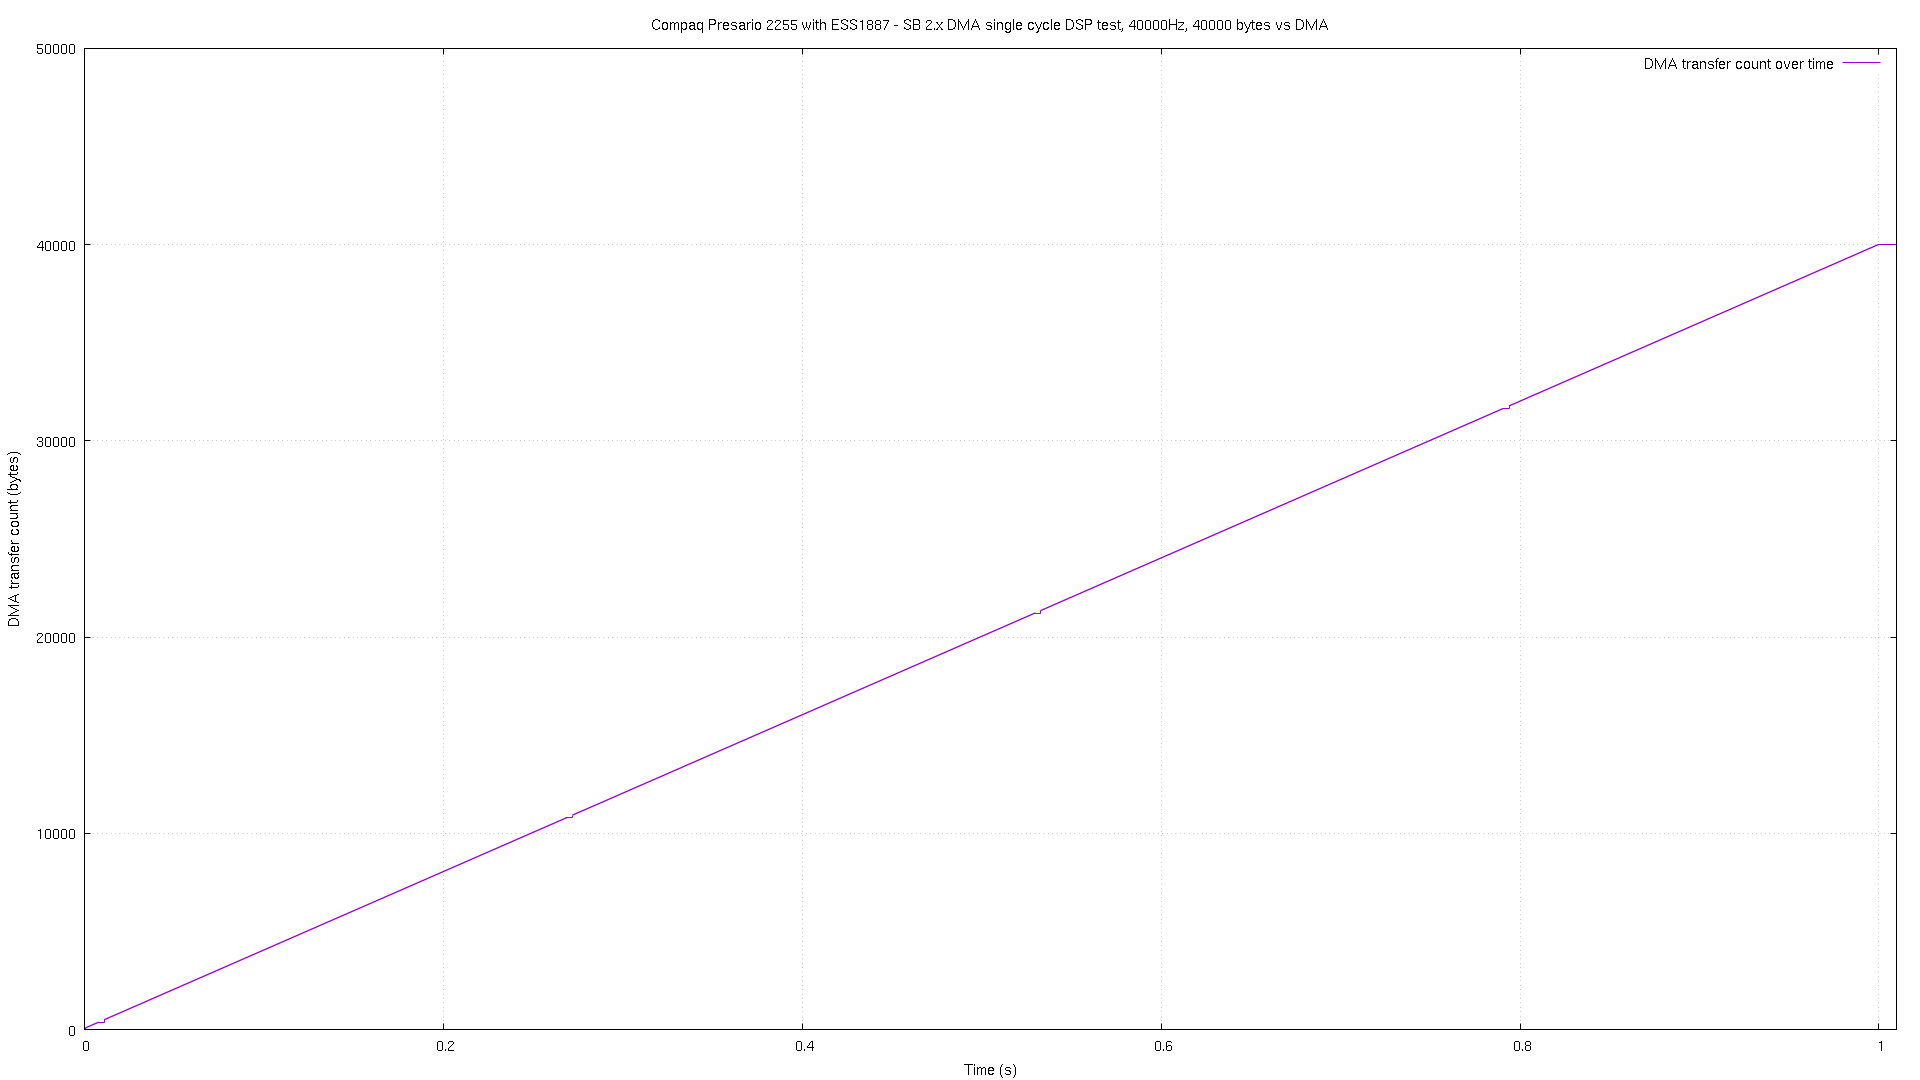

Data behind this chart, as committed beside it:
# pos, time
0, 1.8e-05
1, 8e-05
3, 9.6e-05
4, 0.000111
6, 0.000127
8, 0.000143
10, 0.000161
12, 0.000177
14, 0.000193
15, 0.00021
17, 0.000224
19, 0.000241
20, 0.000255
22, 0.000273
24, 0.000287
25, 0.000302
27, 0.000318
29, 0.000334
31, 0.000351
32, 0.000366
34, 0.00038
36, 0.0004
38, 0.000417
40, 0.000434
42, 0.000451
44, 0.000468
46, 0.000484
49, 0.000501
50, 0.000517
52, 0.000531
54, 0.000548
55, 0.000565
57, 0.000579
59, 0.000594
61, 0.000611
63, 0.000627
65, 0.000644
67, 0.00066
69, 0.000676
71, 0.000693
72, 0.000709
75, 0.000726
76, 0.000743
78, 0.000758
81, 0.000775
82, 0.000792
84, 0.000808
86, 0.000826
88, 0.00084
89, 0.000857
92, 0.000873
93, 0.000889
95, 0.000904
96, 0.000918
97, 0.000979
99, 0.000995
100, 0.001056
102, 0.001073
103, 0.001124
104, 0.001139
... 29,549 more rows
